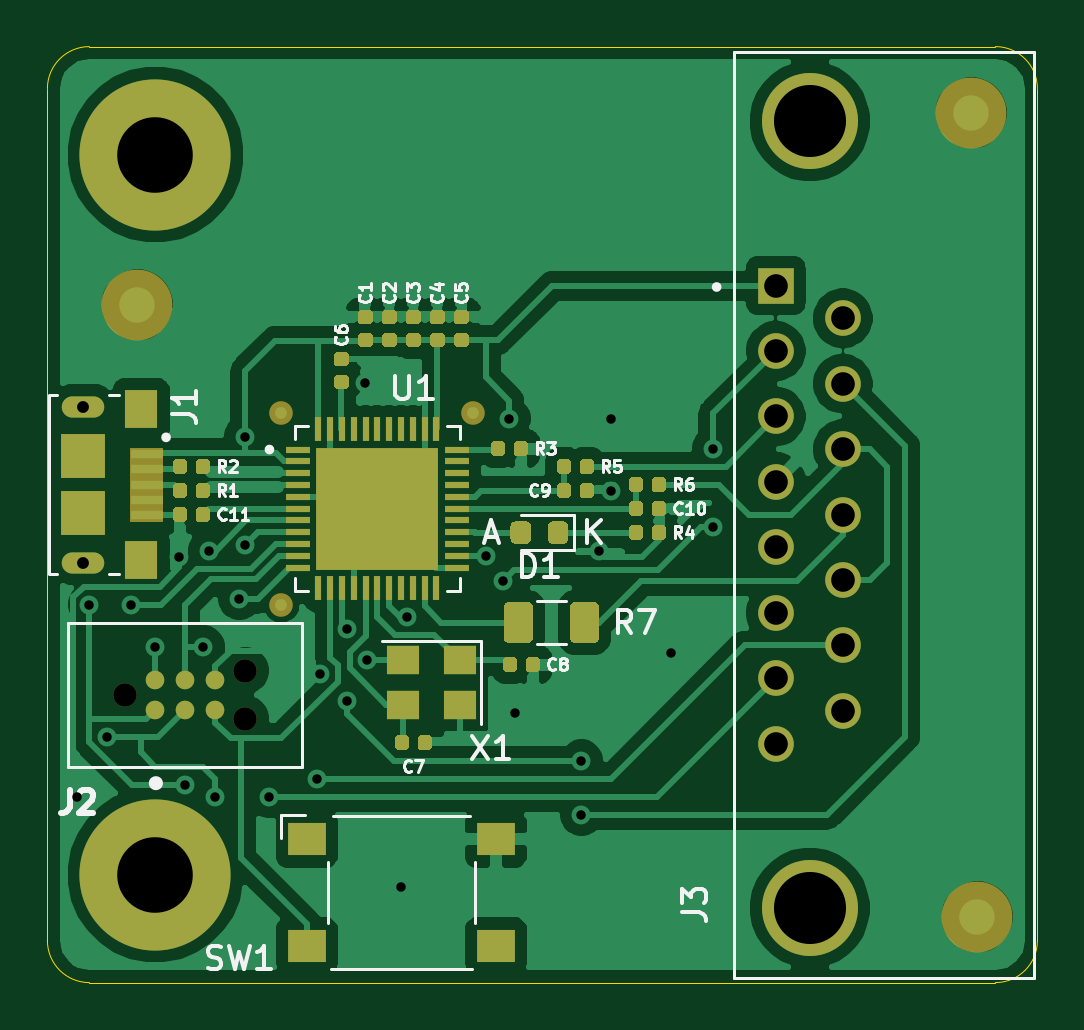
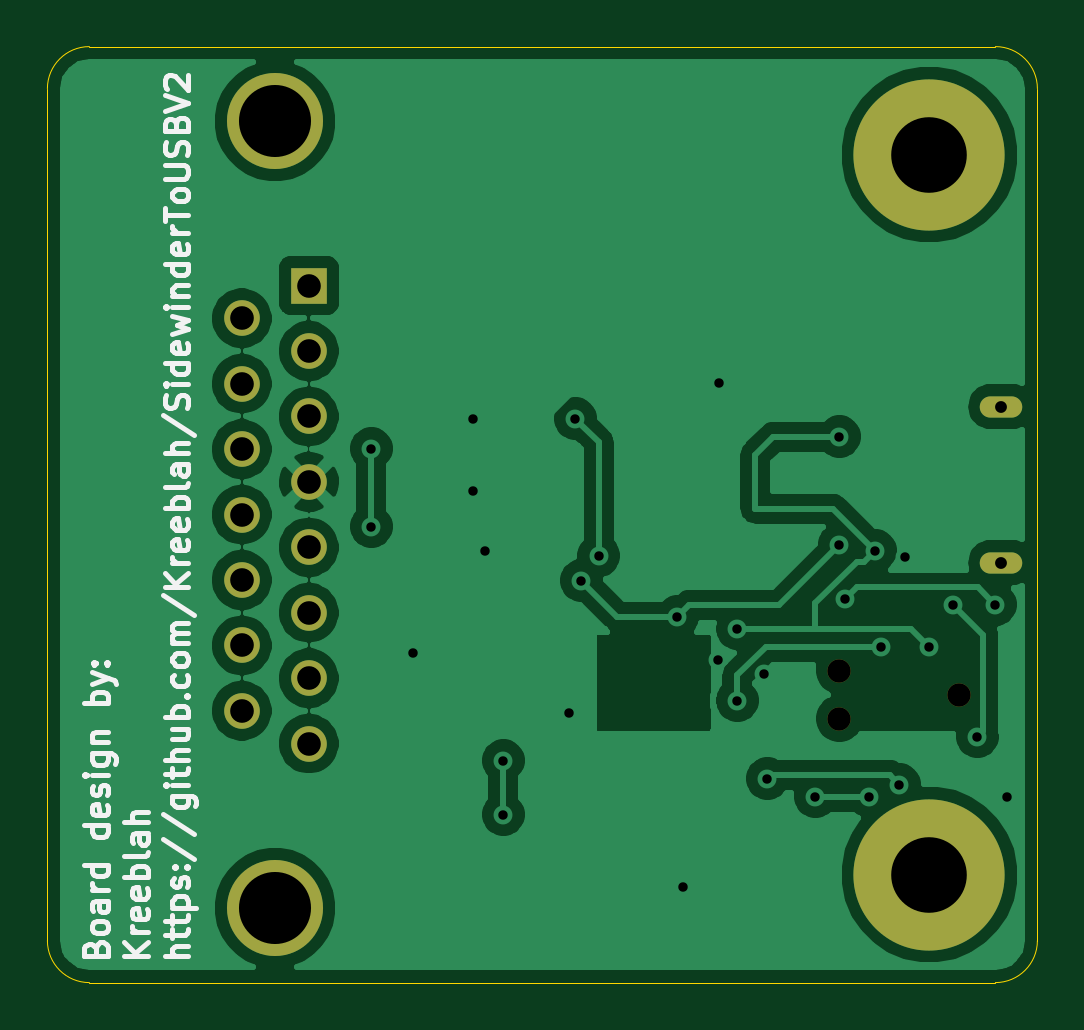
Circuit board: 11 layer files. Board 41.9 x 39.6 mm.
- bottom_copper: 3DProUsb-B_Cu.gbr (63972 bytes)
- bottom_mask: 3DProUsb-B_Mask.gbr (1512 bytes)
- paste: 3DProUsb-B_Paste.gbr (519 bytes)
- bottom_silk: 3DProUsb-B_SilkS.gbr (19122 bytes)
- outline: 3DProUsb-Edge_Cuts.gbr (1057 bytes)
- top_copper: 3DProUsb-F_Cu.gbr (105749 bytes)
- top_mask: 3DProUsb-F_Mask.gbr (17305 bytes)
- paste: 3DProUsb-F_Paste.gbr (16463 bytes)
- top_silk: 3DProUsb-F_SilkS.gbr (19146 bytes)
- drill: 3DProUsb-NPTH.drl (125 bytes)
- drill: 3DProUsb-PTH.drl (928 bytes)

=== bottom_copper: 3DProUsb-B_Cu.gbr (63972 bytes, source omitted) ===
=== bottom_mask: 3DProUsb-B_Mask.gbr ===
G04 #@! TF.GenerationSoftware,KiCad,Pcbnew,(5.1.6-85-g2d1f6937d)*
G04 #@! TF.CreationDate,2020-10-24T23:23:11-07:00*
G04 #@! TF.ProjectId,3DProUsb,33445072-6f55-4736-922e-6b696361645f,rev?*
G04 #@! TF.SameCoordinates,Original*
G04 #@! TF.FileFunction,Soldermask,Bot*
G04 #@! TF.FilePolarity,Negative*
%FSLAX46Y46*%
G04 Gerber Fmt 4.6, Leading zero omitted, Abs format (unit mm)*
G04 Created by KiCad (PCBNEW (5.1.6-85-g2d1f6937d)) date 2020-10-24 23:23:11*
%MOMM*%
%LPD*%
G01*
G04 APERTURE LIST*
%ADD10C,0.500000*%
%ADD11O,1.800000X0.900000*%
%ADD12C,6.400000*%
%ADD13R,1.508000X1.508000*%
%ADD14C,1.508000*%
%ADD15C,4.066000*%
%ADD16C,0.991000*%
G04 APERTURE END LIST*
D10*
G04 #@! TO.C,J1*
X67056000Y-82298000D03*
X67056000Y-88898000D03*
D11*
X67056000Y-82298000D03*
X67056000Y-88898000D03*
G04 #@! TD*
D12*
G04 #@! TO.C,REF\u002A\u002A*
X70104000Y-102108000D03*
G04 #@! TD*
G04 #@! TO.C,REF\u002A\u002A*
X70104000Y-71628000D03*
G04 #@! TD*
D13*
G04 #@! TO.C,J3*
X96370000Y-77173000D03*
D14*
X96370000Y-79943000D03*
X99210000Y-78558000D03*
D15*
X97810000Y-103518000D03*
X97810000Y-70218000D03*
D14*
X96370000Y-82713000D03*
X96370000Y-85483000D03*
X96370000Y-88253000D03*
X96370000Y-91023000D03*
X96370000Y-93793000D03*
X96370000Y-96563000D03*
X99210000Y-81328000D03*
X99210000Y-84098000D03*
X99210000Y-86868000D03*
X99210000Y-89638000D03*
X99210000Y-92408000D03*
X99210000Y-95178000D03*
G04 #@! TD*
D16*
G04 #@! TO.C,J2*
X68834000Y-94488000D03*
X73914000Y-93472000D03*
X73914000Y-95504000D03*
G04 #@! TD*
M02*

=== paste: 3DProUsb-B_Paste.gbr ===
G04 #@! TF.GenerationSoftware,KiCad,Pcbnew,(5.1.6-85-g2d1f6937d)*
G04 #@! TF.CreationDate,2020-10-24T23:23:11-07:00*
G04 #@! TF.ProjectId,3DProUsb,33445072-6f55-4736-922e-6b696361645f,rev?*
G04 #@! TF.SameCoordinates,Original*
G04 #@! TF.FileFunction,Paste,Bot*
G04 #@! TF.FilePolarity,Positive*
%FSLAX46Y46*%
G04 Gerber Fmt 4.6, Leading zero omitted, Abs format (unit mm)*
G04 Created by KiCad (PCBNEW (5.1.6-85-g2d1f6937d)) date 2020-10-24 23:23:11*
%MOMM*%
%LPD*%
G01*
G04 APERTURE LIST*
G04 APERTURE END LIST*
M02*

=== bottom_silk: 3DProUsb-B_SilkS.gbr (19122 bytes, source omitted) ===
=== outline: 3DProUsb-Edge_Cuts.gbr ===
G04 #@! TF.GenerationSoftware,KiCad,Pcbnew,(5.1.6-85-g2d1f6937d)*
G04 #@! TF.CreationDate,2020-10-24T23:23:11-07:00*
G04 #@! TF.ProjectId,3DProUsb,33445072-6f55-4736-922e-6b696361645f,rev?*
G04 #@! TF.SameCoordinates,Original*
G04 #@! TF.FileFunction,Profile,NP*
%FSLAX46Y46*%
G04 Gerber Fmt 4.6, Leading zero omitted, Abs format (unit mm)*
G04 Created by KiCad (PCBNEW (5.1.6-85-g2d1f6937d)) date 2020-10-24 23:23:11*
%MOMM*%
%LPD*%
G01*
G04 APERTURE LIST*
G04 #@! TA.AperFunction,Profile*
%ADD10C,0.050000*%
G04 #@! TD*
G04 APERTURE END LIST*
D10*
X65532000Y-104902000D02*
X65532000Y-68834000D01*
X107442000Y-68834000D02*
X107442000Y-104902000D01*
X67310000Y-67056000D02*
X105664000Y-67056000D01*
X67310000Y-106680000D02*
X105664000Y-106680000D01*
X67310000Y-106680000D02*
G75*
G02*
X65532000Y-104902000I0J1778000D01*
G01*
X107442000Y-104902000D02*
G75*
G02*
X105664000Y-106680000I-1778000J0D01*
G01*
X105664000Y-67056000D02*
G75*
G02*
X107442000Y-68834000I0J-1778000D01*
G01*
X65532000Y-68834000D02*
G75*
G02*
X67310000Y-67056000I1778000J0D01*
G01*
M02*

=== top_copper: 3DProUsb-F_Cu.gbr (105749 bytes, source omitted) ===
=== top_mask: 3DProUsb-F_Mask.gbr (17305 bytes, source omitted) ===
=== paste: 3DProUsb-F_Paste.gbr (16463 bytes, source omitted) ===
=== top_silk: 3DProUsb-F_SilkS.gbr (19146 bytes, source omitted) ===
=== drill: 3DProUsb-NPTH.drl ===
M48
INCH,TZ
T1C0.0197
T2C0.0390
%
G90
G05
T1
X26400Y-32401
X26400Y-34999
T2
X27100Y-37200
X29100Y-36800
X29100Y-37600
T0
M30

=== drill: 3DProUsb-PTH.drl ===
M48
INCH,TZ
T1C0.0157
T2C0.0197
T3C0.0394
T4C0.1201
T5C0.1260
%
G90
G05
T1
X26300Y-38900
X26500Y-35700
X26800Y-37900
X27200Y-35700
X27600Y-36400
X28000Y-34900
X28100Y-38700
X28400Y-36400
X28500Y-34800
X28600Y-38900
X29000Y-35600
X29100Y-32900
X29100Y-34700
X29500Y-38900
X30300Y-38600
X30350Y-36850
X30800Y-36100
X30800Y-37300
X31100Y-32000
X31126Y-36626
X31700Y-40400
X31800Y-35900
X33113Y-34887
X33400Y-35300
X33500Y-32600
X33600Y-37500
X34700Y-38300
X34700Y-39200
X35000Y-34800
X35200Y-32600
X35200Y-33800
X36200Y-36500
X36900Y-33100
X36900Y-34400
T3
X37941Y-30383
X37941Y-31474
X37941Y-32564
X37941Y-33655
X37941Y-34745
X37941Y-35836
X37941Y-36926
X37941Y-38017
X39059Y-30928
X39059Y-32019
X39059Y-33109
X39059Y-34200
X39059Y-35291
X39059Y-36381
X39059Y-37472
T4
X38508Y-27645
X38508Y-40755
T5
X27600Y-40200
X27600Y-28200
T2
G00X26538Y-32401
M15
G01X26262Y-32401
M16
G05
G00X26538Y-34999
M15
G01X26262Y-34999
M16
G05
T0
M30
